The GitHub repository OgnjenPoznanovic/ORI contains a labelled image folder "basedata" with 2 categories: cirilica, Latin script. Examples follow, each with its label.

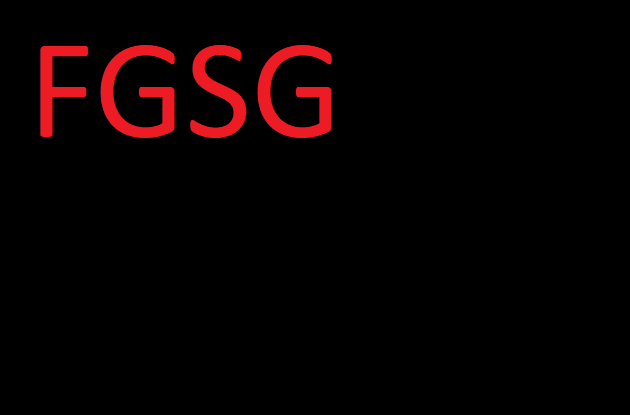
Label: Latin script

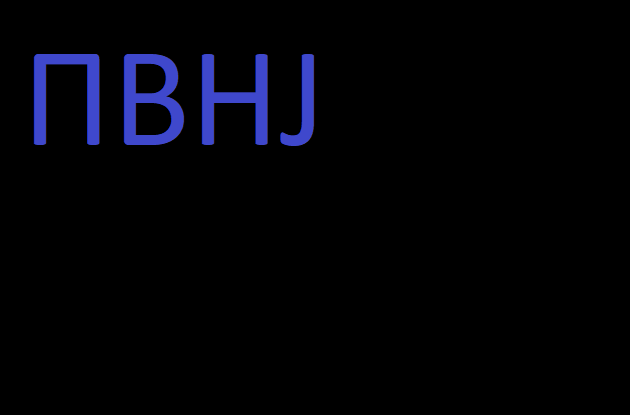
Label: cirilica

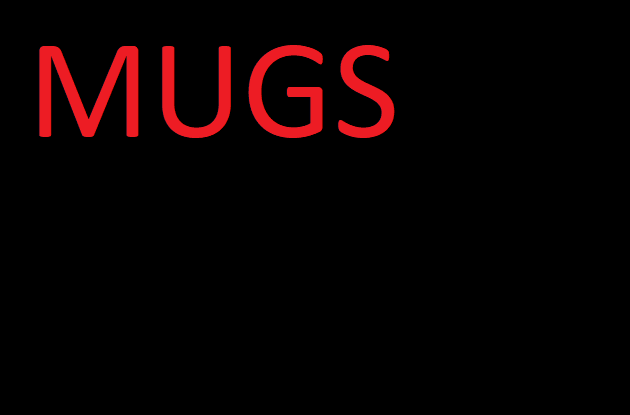
Label: Latin script

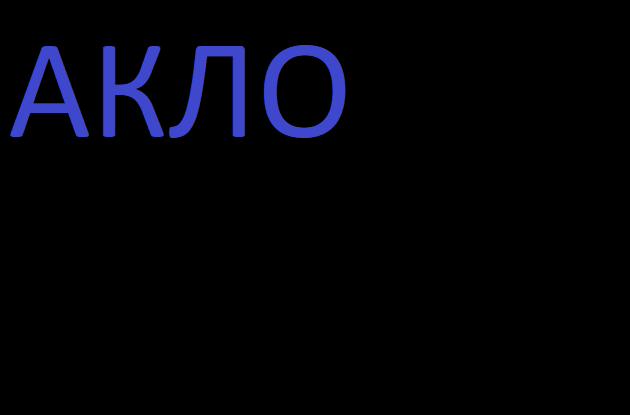
Label: cirilica
